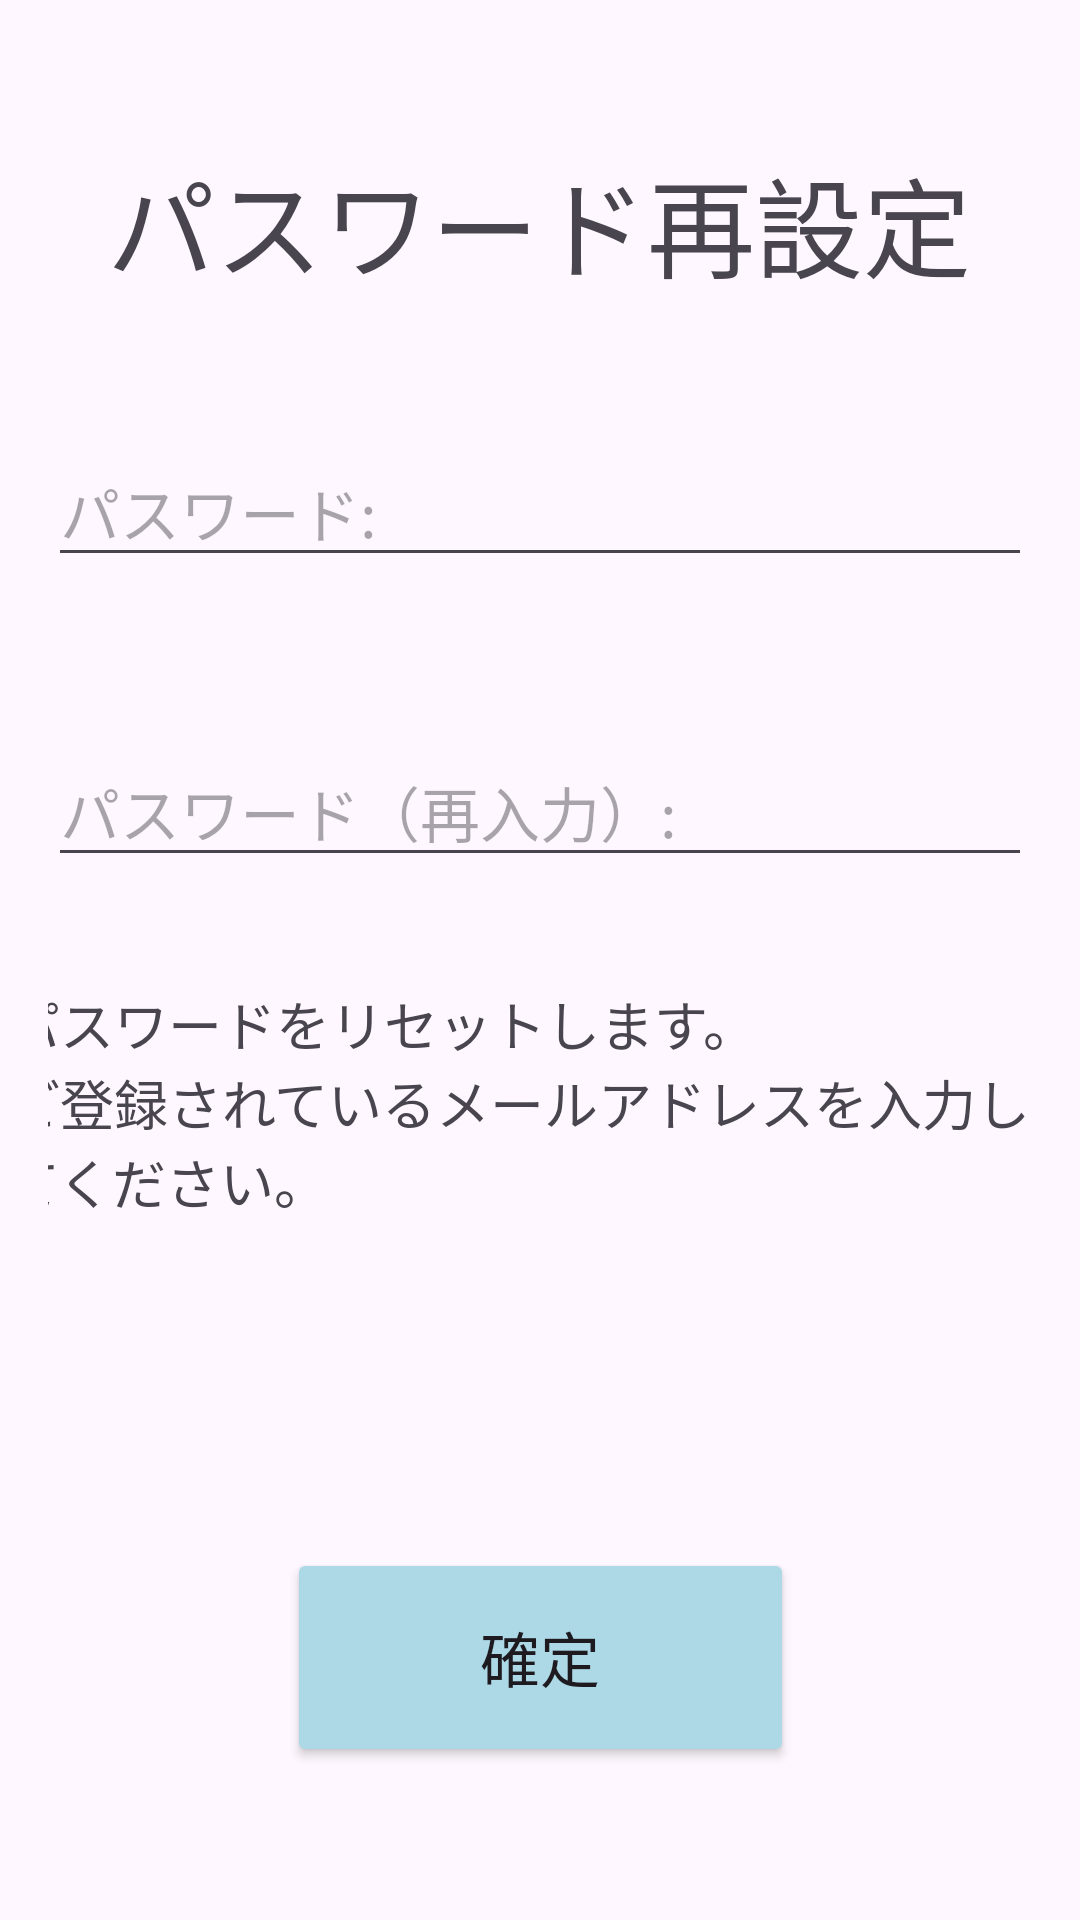

Reconstruct the res/layout file that produces this screen, plus the resources it refers to.
<!-- AndroidManifest.xml: application theme Theme.NewDrug -->
<!-- res/layout/activity_new_password.xml -->
<?xml version="1.0" encoding="utf-8"?>
<androidx.constraintlayout.widget.ConstraintLayout xmlns:android="http://schemas.android.com/apk/res/android"
    xmlns:app="http://schemas.android.com/apk/res-auto"
    xmlns:tools="http://schemas.android.com/tools"
    android:layout_width="match_parent"
    android:layout_height="match_parent"
    android:padding="16dp">

    <TextView
        android:id="@+id/welcomeText"
        android:layout_width="wrap_content"
        android:layout_height="wrap_content"
        android:layout_centerHorizontal="true"
        android:layout_marginTop="32dp"
        android:text="パスワード再設定"
        android:textSize="36sp"
        app:layout_constraintEnd_toEndOf="parent"
        app:layout_constraintHorizontal_bias="0.494"
        app:layout_constraintStart_toStartOf="parent"
        app:layout_constraintTop_toTopOf="parent" />

    <TextView
        android:id="@+id/changeText"
        android:layout_width="357dp"
        android:layout_height="86dp"
        android:layout_below="@id/welcomeText"
        android:layout_centerHorizontal="true"
        android:layout_marginTop="312dp"
        android:text="パスワードをリセットします。　　　　　　ご登録されているメールアドレスを入力してください。"
        android:textSize="18sp"
        app:layout_constraintEnd_toEndOf="parent"
        app:layout_constraintStart_toStartOf="parent"
        app:layout_constraintTop_toTopOf="parent" />

    <EditText
        android:id="@+id/Password"
        android:layout_width="match_parent"
        android:layout_height="wrap_content"
        android:layout_below="@id/changeText"
        android:layout_marginTop="130dp"
        android:hint="パスワード:"
        android:inputType="textPassword"
        android:textSize="20sp"
        app:layout_constraintEnd_toEndOf="parent"
        app:layout_constraintStart_toStartOf="parent"
        app:layout_constraintTop_toTopOf="parent" />

    <EditText
        android:id="@+id/ReenterPassword"
        android:layout_width="match_parent"
        android:layout_height="wrap_content"
        android:layout_below="@id/Password"
        android:layout_marginTop="230dp"
        android:hint="パスワード（再入力）:"
        android:inputType="textPassword"
        android:textSize="20sp"
        app:layout_constraintEnd_toEndOf="parent"
        app:layout_constraintStart_toStartOf="parent"
        app:layout_constraintTop_toTopOf="parent" />

    <Button
        android:id="@+id/confButton"
        android:layout_width="169dp"
        android:layout_height="73dp"
        android:layout_below="@id/ReenterPassword"
        android:layout_centerHorizontal="true"
        android:layout_marginTop="500dp"
        android:backgroundTint="#ADD8E6"
        android:text="確定"
        android:textSize="20dp"
        app:layout_constraintEnd_toEndOf="parent"
        app:layout_constraintStart_toStartOf="parent"
        app:layout_constraintTop_toTopOf="parent" />
</androidx.constraintlayout.widget.ConstraintLayout>
<!-- resources referenced by this layout -->
<resources>
  <style name="Theme.NewDrug" parent="Base.Theme.NewDrug" />
  <style name="Base.Theme.NewDrug" parent="Theme.Material3.DayNight.NoActionBar">
          
          <item name="colorPrimary">@color/bar</item>
          
      </style>
  <color name="bar">#66b3cc</color>
</resources>
